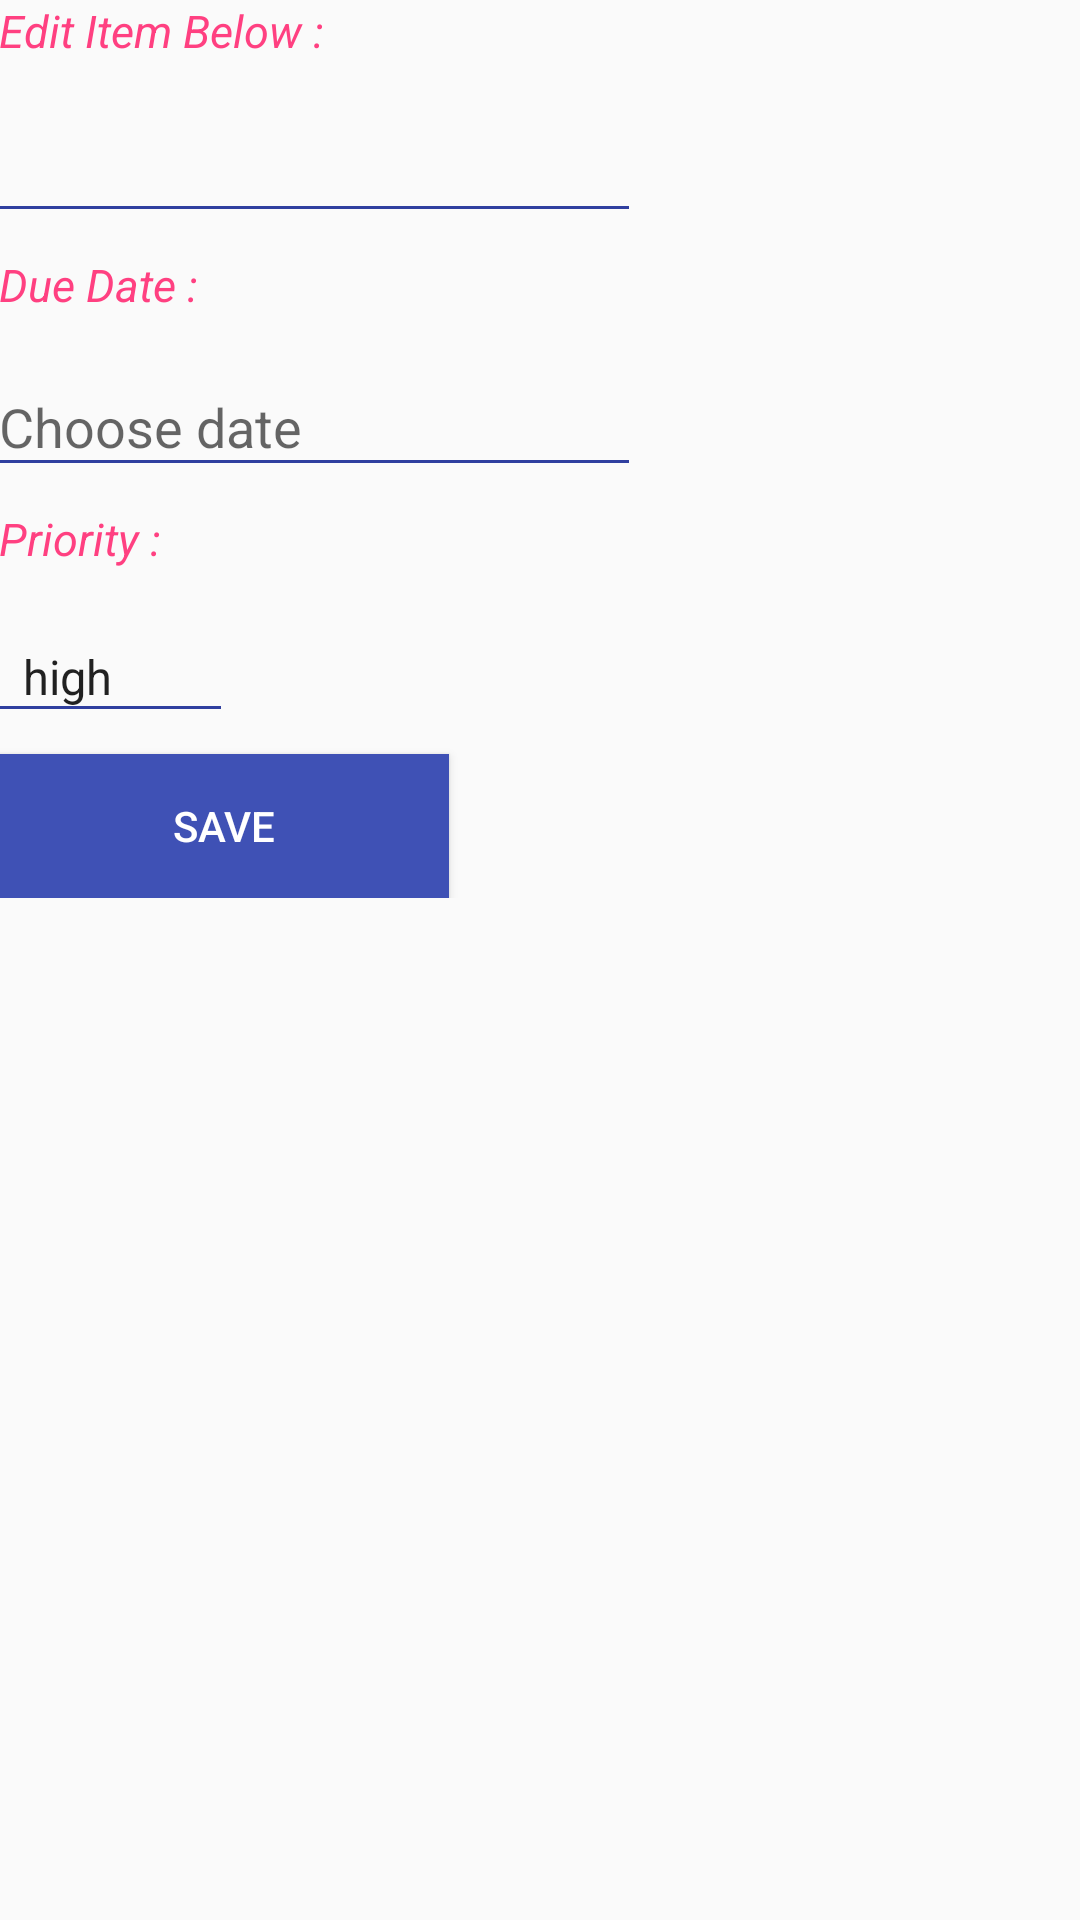

Reconstruct the res/layout file that produces this screen, plus the resources it refers to.
<!-- AndroidManifest.xml: application theme AppTheme -->
<!-- res/layout/activity_edit_item.xml -->
<?xml version="1.0" encoding="utf-8"?>
<ScrollView xmlns:android="http://schemas.android.com/apk/res/android"
    xmlns:tools="http://schemas.android.com/tools"
    tools:context=".Activities.EditItemActivity"
    android:layout_width="match_parent"
    android:layout_height="match_parent">

    <LinearLayout
        android:layout_width="match_parent"
        android:layout_height="match_parent"
        android:orientation="vertical"
        android:paddingBottom="@dimen/activity_vertical_margin"
        android:paddingLeft="@dimen/activity_horizontal_margin"
        android:paddingRight="@dimen/activity_horizontal_margin"
        android:paddingTop="@dimen/activity_vertical_margin">

        <TextView
            android:id="@+id/tvLabel"
            android:layout_width="match_parent"
            android:layout_height="wrap_content"
            android:layout_marginBottom="25dp"
            android:text="Edit Item Below : "
            android:textSize="15dp"
            android:textColor="@color/colorAccent"
            android:textStyle="italic" />

        <EditText
            android:id="@+id/editText2"
            android:layout_width="wrap_content"
            android:layout_height="wrap_content"
            android:layout_marginBottom="15dp"
            android:background="@drawable/edittext_border"
            android:ems="10"
            android:imeOptions="actionDone"
            android:inputType="textMultiLine" />

        <TextView
            android:id="@+id/tvDueDate"
            android:layout_width="match_parent"
            android:layout_height="wrap_content"
            android:layout_marginBottom="25dp"
            android:textColor="@color/colorAccent"
            android:text="Due Date : "
            android:textSize="15dp"
            android:textStyle="italic" />

        <EditText
            android:id="@+id/etDueDate"
            android:layout_width="wrap_content"
            android:layout_height="wrap_content"
            android:layout_marginBottom="15dp"
            android:background="@drawable/edittext_border"
            android:ems="10"
            android:hint="@string/dueDateHint"
            android:imeOptions="actionDone"
            android:inputType="textMultiLine"
            android:clickable="true"/>

        <TextView
            android:id="@+id/tvPriority"
            android:layout_width="match_parent"
            android:layout_height="wrap_content"
            android:layout_marginBottom="25dp"
            android:text="Priority : "
            android:textSize="15dp"
            android:textColor="@color/colorAccent"
            android:textStyle="italic" />

        <Spinner
            android:id="@+id/spinPriority"
            android:layout_width="wrap_content"
            android:layout_height="wrap_content"
            android:layout_marginBottom="15dp"
            android:prompt="@string/item_priority_hint"
            android:popupBackground="@color/lightGrey"
            android:background="@drawable/edittext_border"
            android:entries="@array/priority_array"
            />

        <Button
            android:id="@+id/btnSave"
            android:layout_width="150dp"
            android:layout_height="wrap_content"
            android:background="@color/colorPrimary"
            android:text="@string/btn_save"
            android:textColor="@color/white" />
    </LinearLayout>
</ScrollView>
<!-- resources referenced by this layout -->
<resources>
  <string-array name="priority_array">
          <item>high</item>
          <item>low</item>
          <item>medium</item>
      </string-array>
  <color name="colorAccent">#FF4081</color>
  <color name="colorPrimary">#3F51B5</color>
  <color name="lightGrey">#cccccc</color>
  <color name="white">#ffffff</color>
  <!-- drawable edittext_border (drawable) -->
  <?xml version="1.0" encoding="utf-8"?>
  <layer-list xmlns:android="http://schemas.android.com/apk/res/android">
  
      <item
          android:bottom="-1dp"
          android:left="-2dp"
          android:right="-2dp"
          android:top="-2dp"
          >
          <shape android:shape="rectangle">
              <stroke
                  android:width="2dp"
                  android:color="@color/colorPrimaryDark" />
          </shape>
      </item>
  
  </layer-list>
  <string name="btn_save">Save</string>
  <string name="dueDateHint">Choose date</string>
  <string name="item_priority_hint">high/low/medium</string>
  <style name="AppTheme" parent="Theme.AppCompat.Light.DarkActionBar">
          
          <item name="colorPrimary">@color/colorPrimary</item>`
          <item name="colorPrimaryDark">@color/colorPrimaryDark</item>
          <item name="colorAccent">@color/colorAccent</item>
      </style>
  <color name="colorPrimaryDark">#303F9F</color>
</resources>
